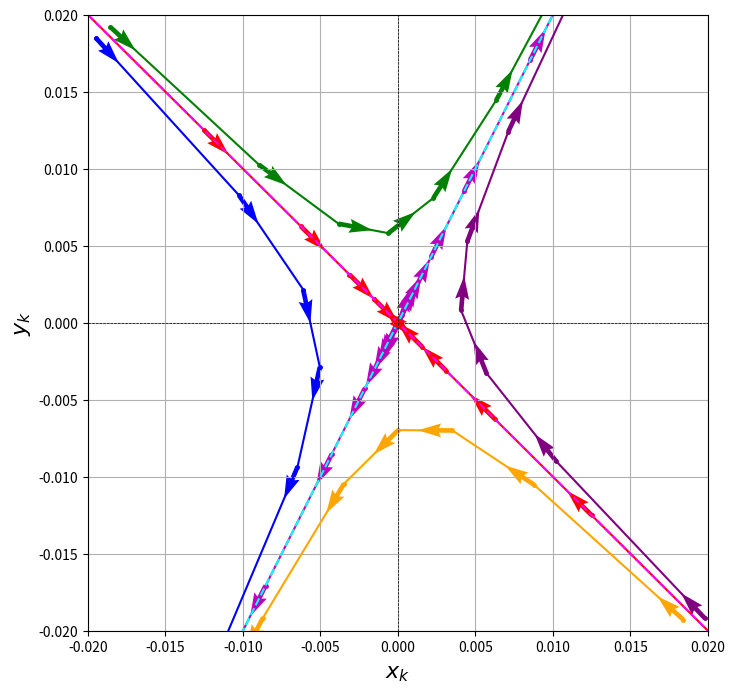

The matplotlib source for this figure:
import numpy as np
import matplotlib.pyplot as plt

# Paramètres du système
a = 1.0  # Coefficient pour x
b = 0.5  # Coefficient pour y
c = 1.0  # Coefficient pour x
d = 1.5  # Coefficient pour y

# Point fixe
fixed_point = np.array([0, 0])

# Conditions initiales
initial_conditions = [
    np.array([-0.01950, 0.01851]),
    np.array([-0.01856, 0.01921]),
    np.array([0.01841, -0.01928]),
    np.array([0.01981, -0.01920]),
    np.array([-0.1, 0.1]),
    np.array([0.1, -0.1]),
    np.array([0.0001, 0.0001]),
    np.array([-0.0001, -0.0001])
    
]

x_min=-0.02
x_max=0.02
y_min=-0.02
y_max=0.02
# Nombre d'itérations
num_iterations = 8

# Couleurs pour différencier les trajectoires
colors = ['blue', 'green', 'orange', 'purple','red',"red","m","m"]

plt.figure(figsize=(8, 8))

# Itérer sur chaque condition initiale
for idx, initial_condition in enumerate(initial_conditions):
    trajectory = [initial_condition]
    print("x0=",trajectory)

    # Itérations du système récurrent
    for _ in range(num_iterations):
        x_n, y_n = trajectory[-1]
        x_next = a * x_n + b * y_n
        y_next = c * x_n + d * y_n
        trajectory.append(np.array([x_next, y_next]))

    # Convertir la liste en tableau NumPy
    trajectory = np.array(trajectory)

    # Tracer la trajectoire
    plt.plot(trajectory[:, 0], trajectory[:, 1], marker='.', markersize=5, 
             label=f'Trajectoire {idx + 1}', color=colors[idx])

    # Longueur fixe pour les flèches
    arrow_length = 1

    # Ajouter des flèches pour chaque point de la trajectoire avec longueur constante
    for i in range(len(trajectory) - 1):
        dx = trajectory[i + 1, 0] - trajectory[i, 0]
        dy = trajectory[i + 1, 1] - trajectory[i, 1]
        norm = np.sqrt(dx**2 + dy**2)
        if norm != 0:  # Vérifier pour éviter la division par zéro
            dx_normalized = (dx / norm) * arrow_length
            dy_normalized = (dy / norm) * arrow_length
            plt.quiver(trajectory[i, 0], trajectory[i, 1], 
                       dx_normalized, dy_normalized,
                       angles='xy', scale_units='xy', color=colors[idx])

# Tracer les droites avec vecteurs directeurs v1 et v2
v1 = np.array([1, 2])
v2 = np.array([1, -1])
x_range = np.linspace(-0.1, 0.1, 100)

# Droite 1 (v1)
plt.plot(x_range, (v1[1] / v1[0]) * x_range, label='Droite v1 (1, 2)', color='cyan', linestyle='--')

# Droite 2 (v2)
plt.plot(x_range, (v2[1] / v2[0]) * x_range, label='Droite v2 (1, -1)', color='magenta', linestyle='--')


# Tracer le point fixe
plt.plot(fixed_point[0], fixed_point[1], 'ro', label='Point fixe')

# Options de graphique
plt.xlabel(r'$x_k$', fontsize=16)
plt.ylabel(r'$y_k$', fontsize=16)
plt.axhline(0, color='black', linewidth=0.5, ls='--')
plt.axvline(0, color='black', linewidth=0.5, ls='--')
plt.grid()
#plt.axis('equal')
plt.xlim(x_min, x_max)  # Limites des axes x
plt.ylim(y_min, y_max)  # Limites des axes y
#plt.legend("Point fixe")

plt.show()
